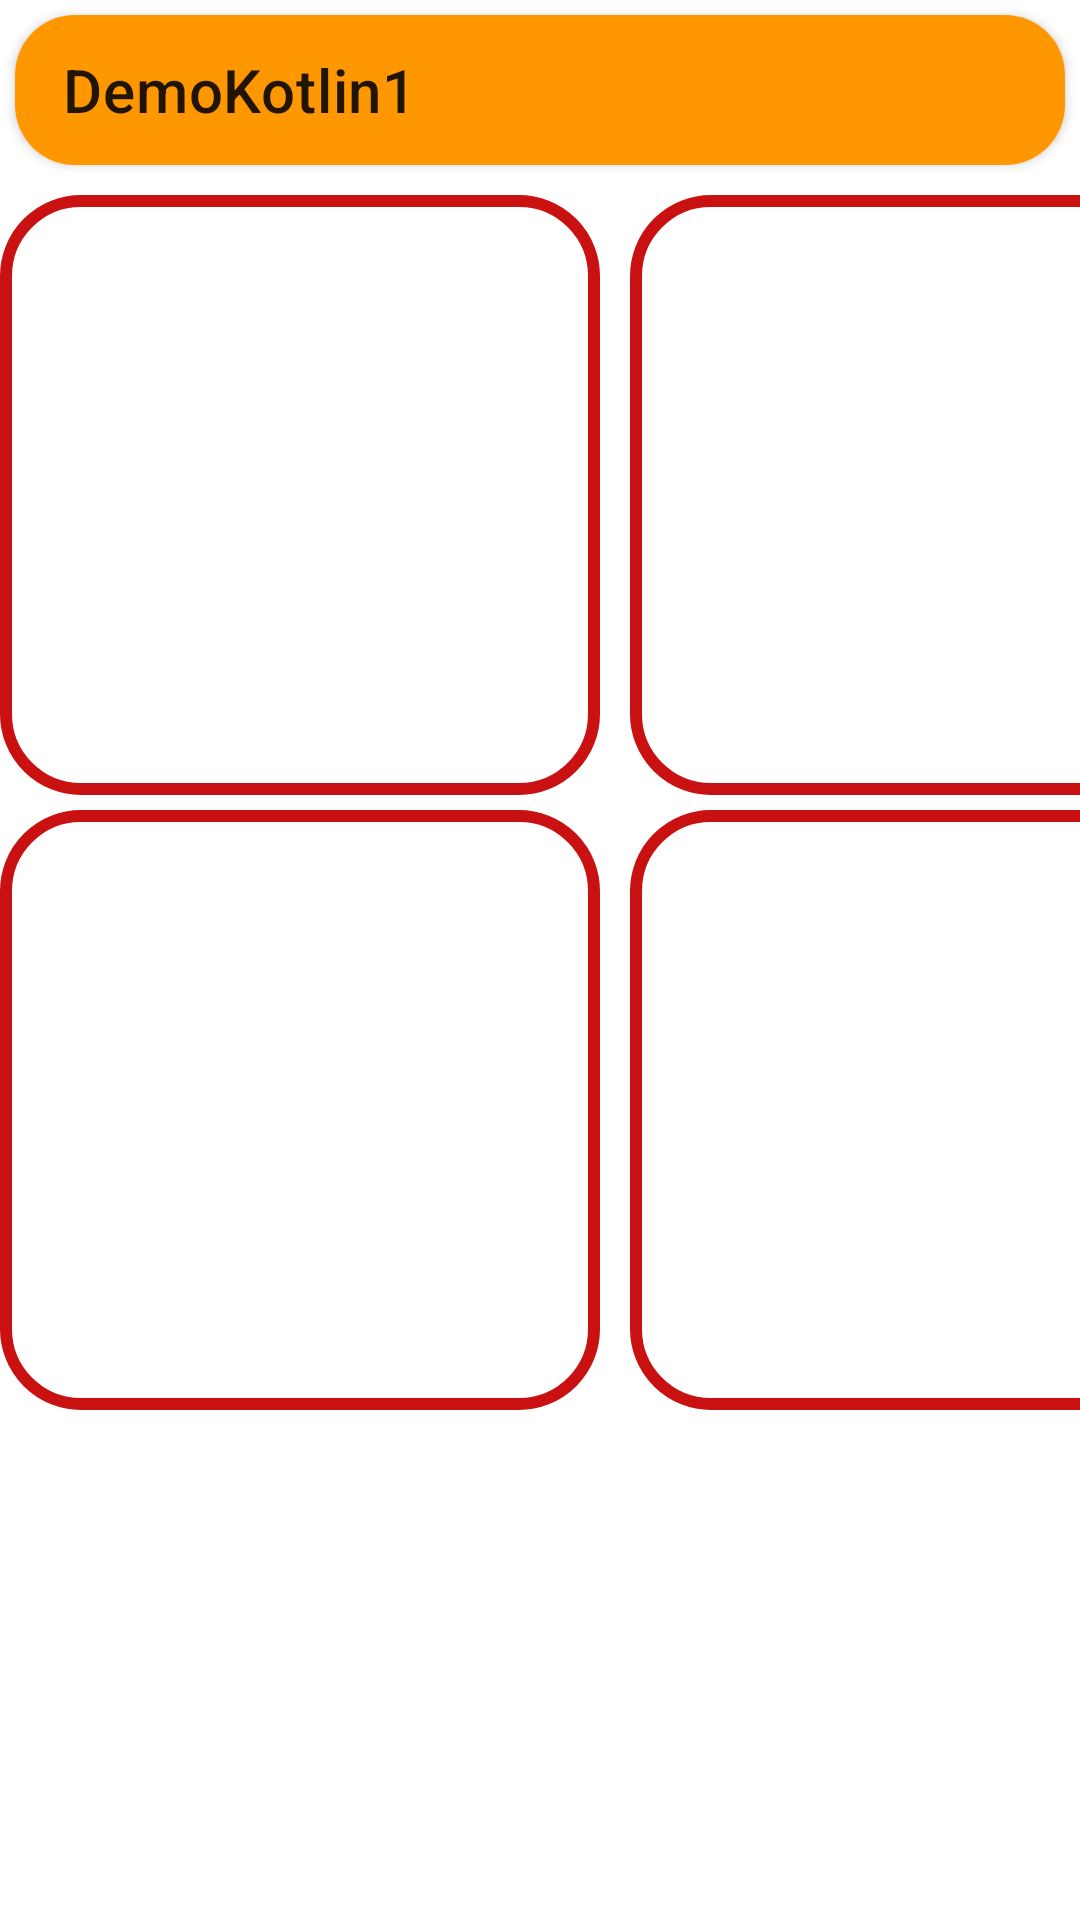

Android layout source for this screen:
<!-- AndroidManifest.xml: application theme Theme.DemoKotlin1 -->
<!-- res/layout/activity_main2.xml -->
<?xml version="1.0" encoding="utf-8"?>
<ScrollView xmlns:android="http://schemas.android.com/apk/res/android"
    xmlns:app="http://schemas.android.com/apk/res-auto"
    xmlns:tools="http://schemas.android.com/tools"
    android:layout_width="match_parent"
    android:layout_height="match_parent"
    android:orientation="vertical"
    tools:context=".MainActivity2">
<LinearLayout
    android:layout_width="match_parent"
    android:layout_height="match_parent"
    android:orientation="vertical">

    <androidx.cardview.widget.CardView
        android:layout_width="match_parent"
        android:layout_height="wrap_content"
        android:layout_marginTop="5dp"
        android:layout_marginLeft="5dp"
        android:layout_marginRight="5dp"
        app:cardCornerRadius="20dp">
        <androidx.appcompat.widget.Toolbar
            android:layout_width="match_parent"
            android:layout_height="50dp"
            android:background="#FF9800"
            app:title="@string/app_name"

            >
            <ImageView
                android:layout_width="50dp"
                android:layout_height="50dp"
                android:src="@drawable/ic_launcher_foreground"
                />

        </androidx.appcompat.widget.Toolbar>

    </androidx.cardview.widget.CardView>
    <GridLayout
        android:layout_width="match_parent"
        android:layout_height="410dp"
        android:layout_marginTop="10dp"
        android:columnCount="2"
        android:rowCount="2"
        >
        <LinearLayout
            android:layout_width="200dp"
            android:layout_height="200dp"
            android:orientation="horizontal"
            android:background="@drawable/boder"
            >
            <ImageView
                android:layout_width="50dp"
                android:layout_height="50dp"
                android:src=""
                />



        </LinearLayout>
        <LinearLayout
            android:layout_width="200dp"
            android:layout_height="200dp"
            android:layout_marginLeft="10dp"
            android:background="@drawable/boder"
            ></LinearLayout>
        <LinearLayout
            android:layout_marginTop="5dp"
            android:layout_width="200dp"
            android:layout_height="200dp"
            android:background="@drawable/boder"
            ></LinearLayout>
        <LinearLayout
            android:layout_marginTop="5dp"
            android:layout_width="200dp"
            android:layout_height="200dp"
            android:layout_marginLeft="10dp"
            android:background="@drawable/boder"
            ></LinearLayout>

    </GridLayout>
</LinearLayout>



</ScrollView>
<!-- resources referenced by this layout -->
<resources>
  <!-- drawable boder (drawable) -->
  <?xml version="1.0" encoding="utf-8"?>
  <shape xmlns:android="http://schemas.android.com/apk/res/android">
      <solid android:color="@color/white"/>
      <stroke android:color="#CA1111" android:width="4dp"/>
      <corners android:radius="25dp"/>
  </shape>
  <string name="app_name">DemoKotlin1</string>
  <style name="Theme.DemoKotlin1" parent="Theme.MaterialComponents.DayNight.DarkActionBar">
          
          <item name="colorPrimary">@color/purple_500</item>
          <item name="colorPrimaryVariant">@color/purple_700</item>
          <item name="colorOnPrimary">@color/white</item>
          
          <item name="colorSecondary">@color/teal_200</item>
          <item name="colorSecondaryVariant">@color/teal_700</item>
          <item name="colorOnSecondary">@color/black</item>
          
          <item name="android:statusBarColor">?attr/colorPrimaryVariant</item>
          
      </style>
  <!-- not gathered from this repository: default colours our renderer supplied (Android Studio template values) -->
  <color name="purple_500">#FF6200EE</color>
  <color name="purple_700">#FF3700B3</color>
  <color name="teal_200">#FF03DAC5</color>
  <color name="teal_700">#FF018786</color>
  <color name="black">#FF000000</color>
  <color name="white">#FFFFFFFF</color>
</resources>
